5-way image classification set "GAN-Autoencoder" from GitHub (vandanamonappa07/GAN-Autoencoder); label vocabulary: non-tumor, non-viable tumor, tumor, viable, viable non-viable.

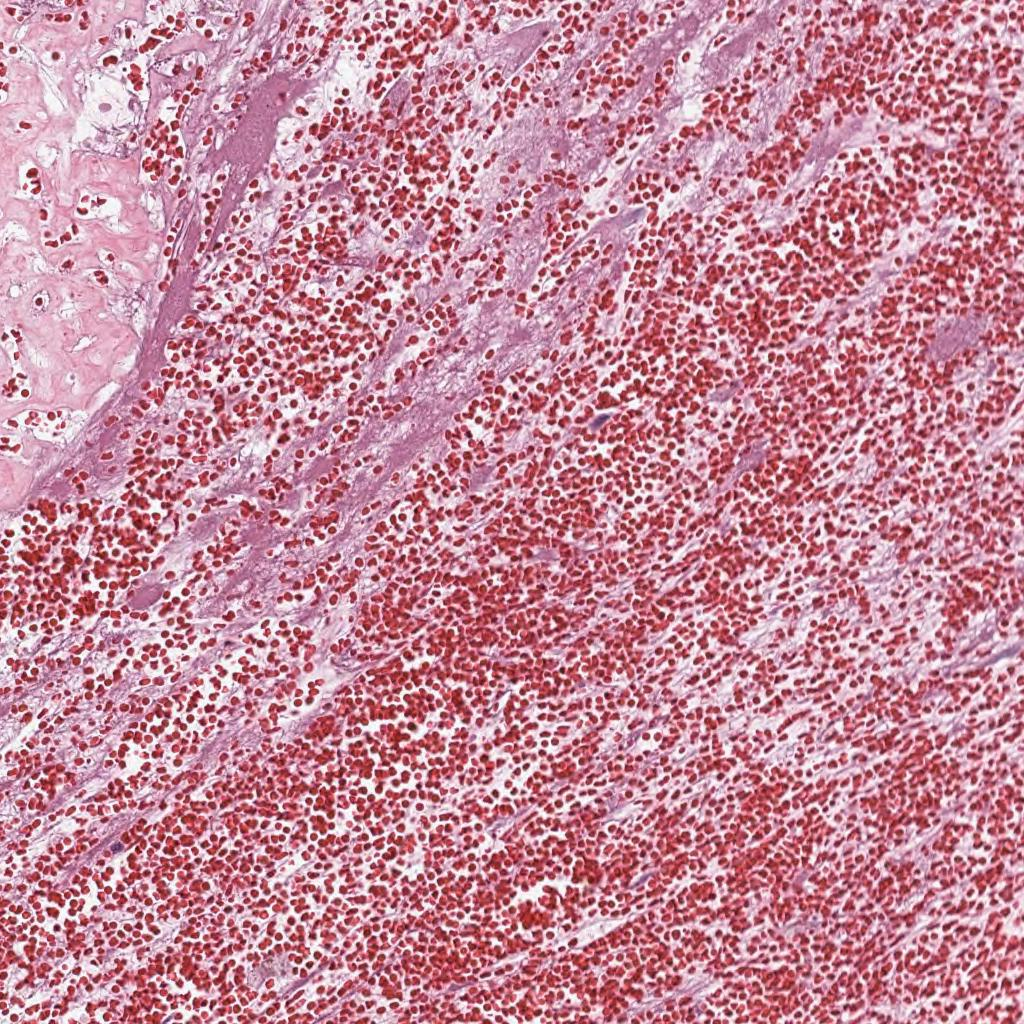
Label: non-viable tumor

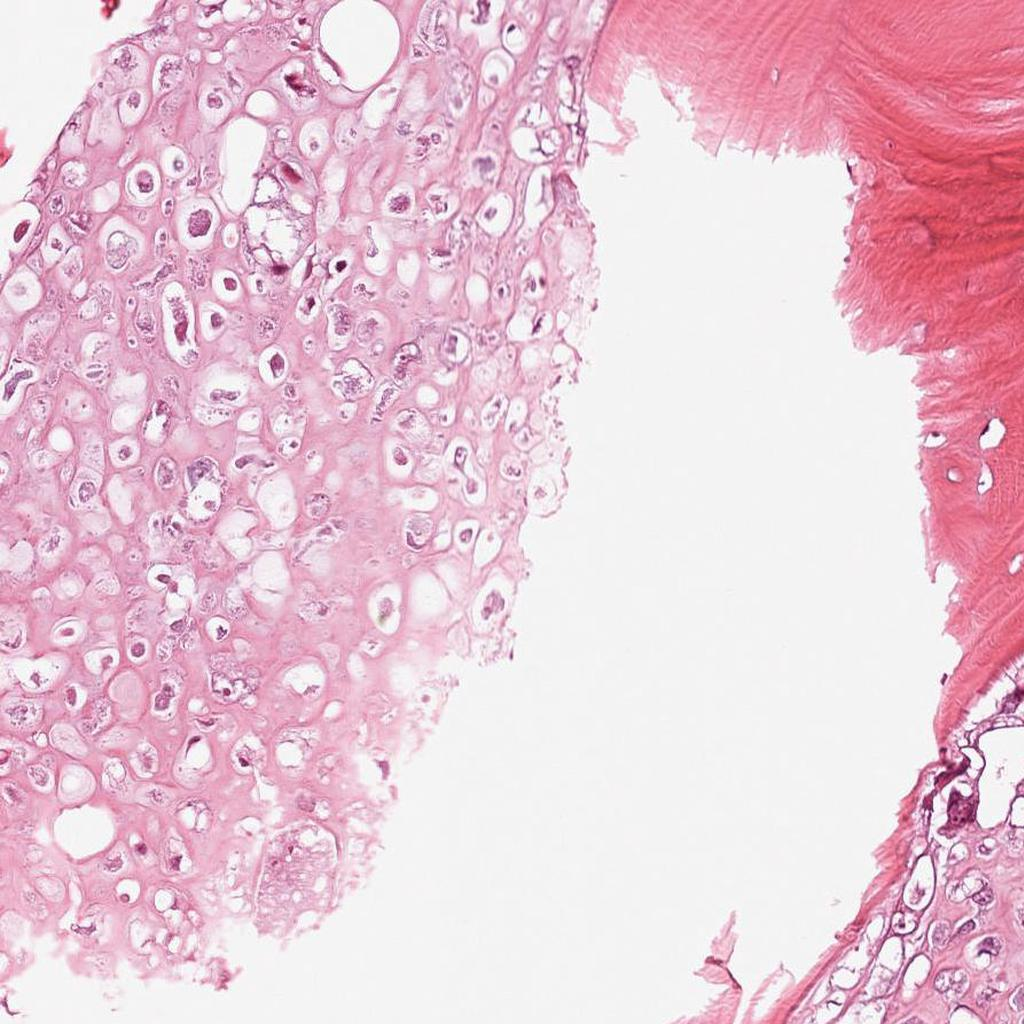
Label: viable

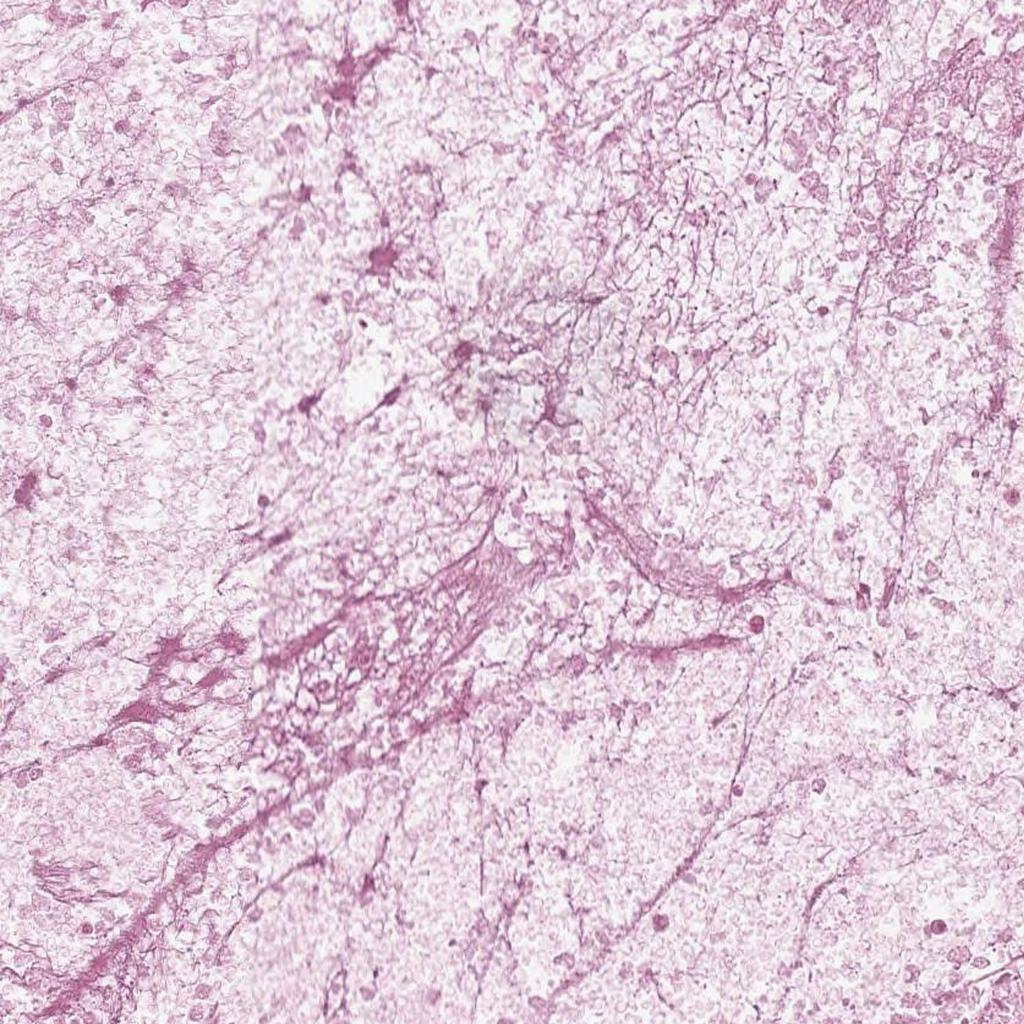
Label: non-viable tumor

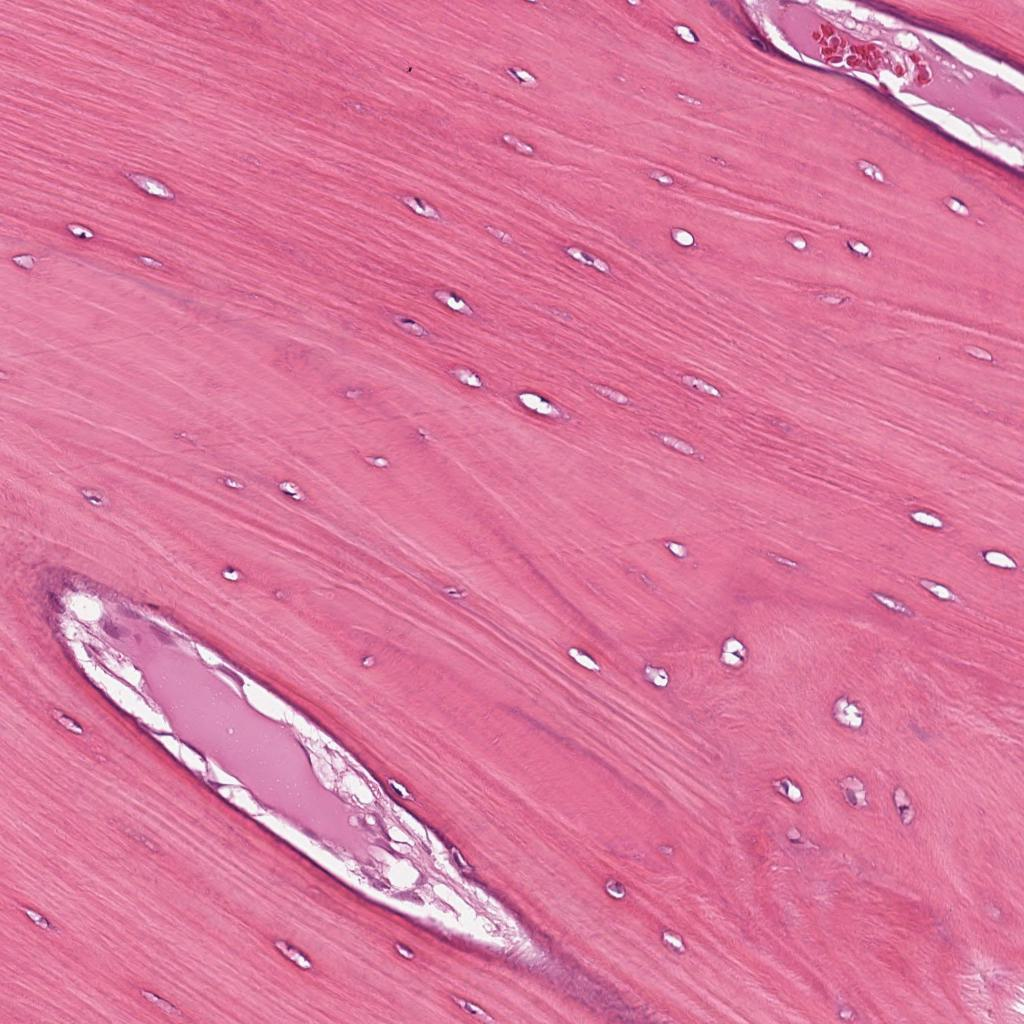
Label: non-tumor

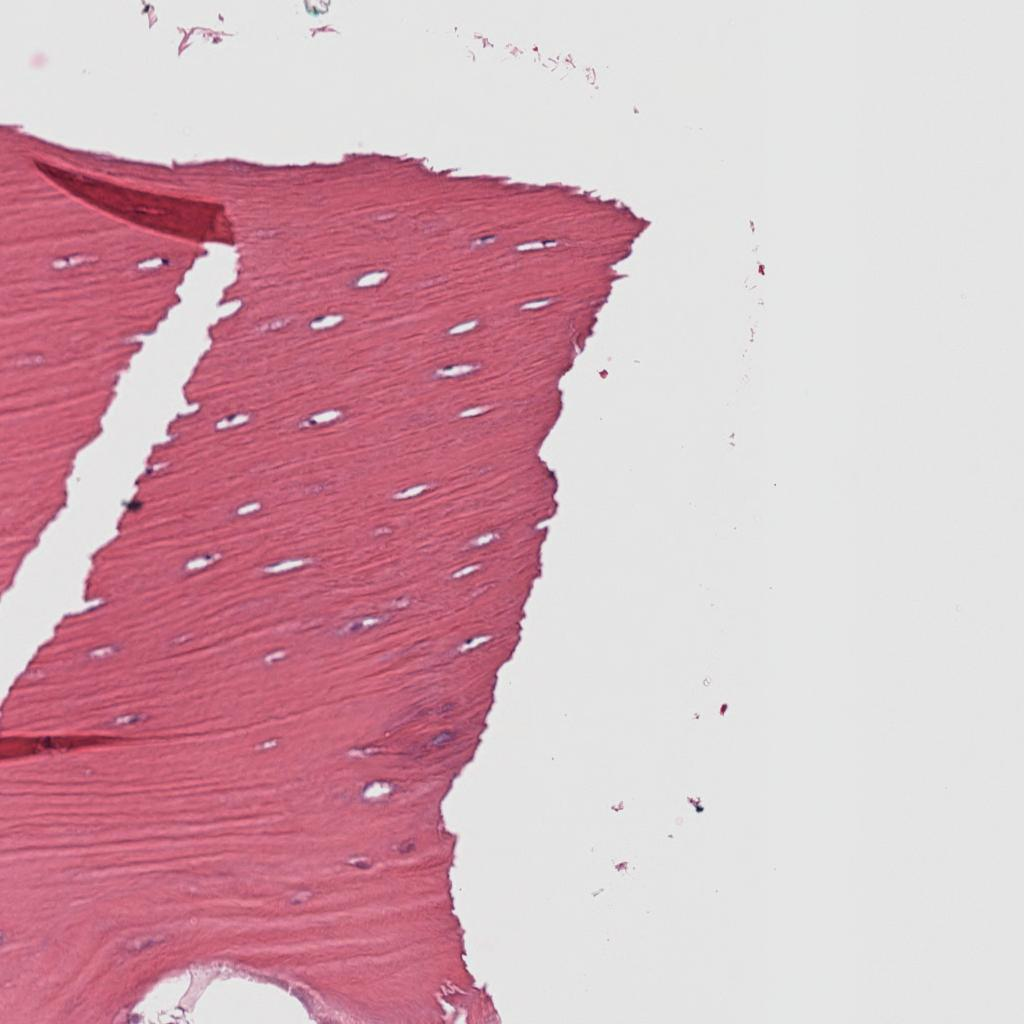
Label: non-tumor

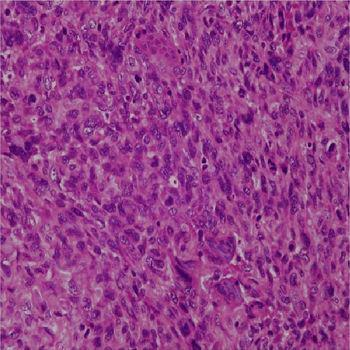
Label: tumor
